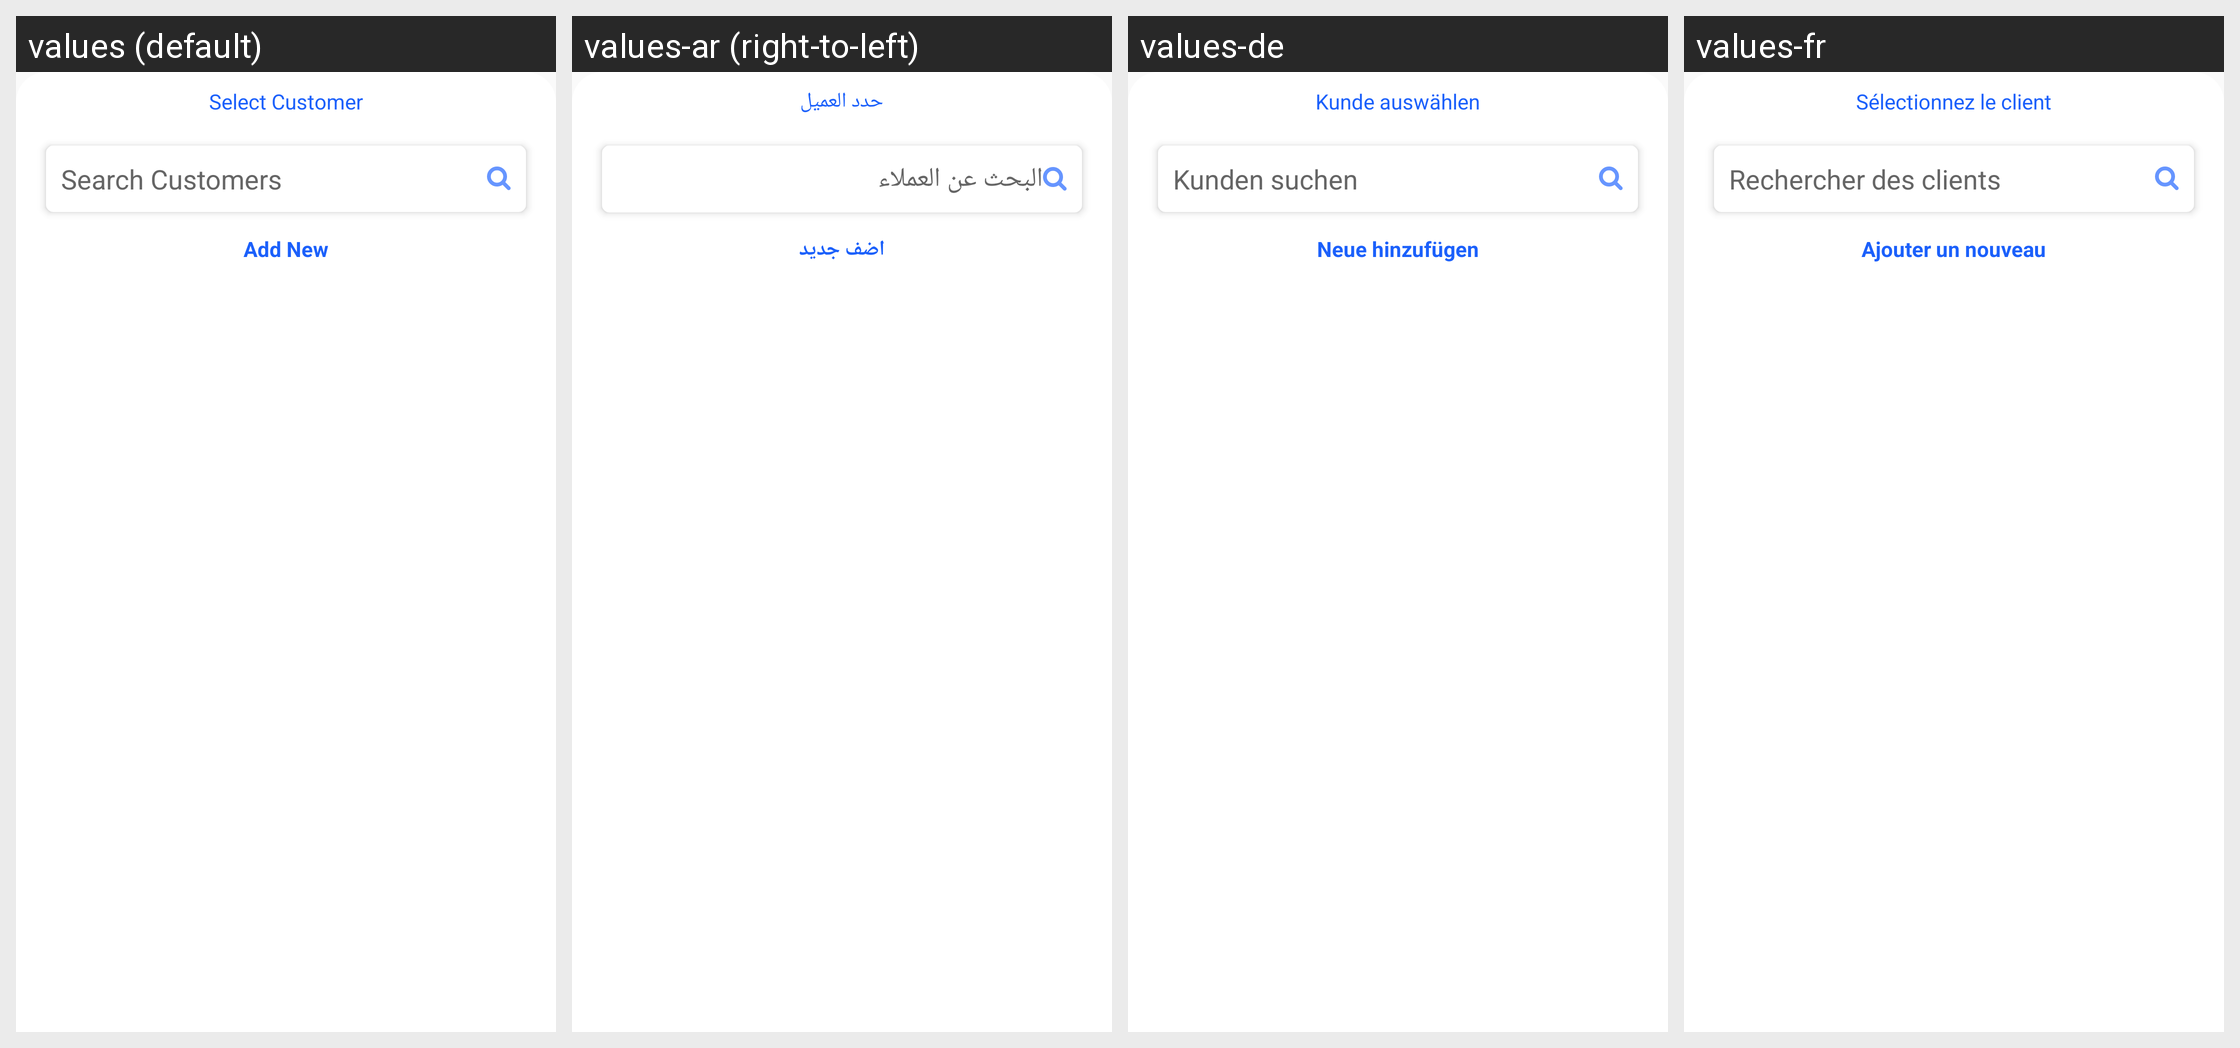

The same Android screen rendered under several of its app's locales, left to right. List the strings drawn on it with the default value and each locale's translation.
Android screen res/layout/customer_bottom_sheet.xml rendered under 4 locales, left to right: values (default), values-ar (right-to-left), values-de, values-fr. Device: Nexus 5 (rendered at 1080×1920; each locale shown at half size, 540×960, under a caption strip naming it); theme AppTheme.
Other locales in the repository, not shown: values-es, values-it, values-nl, values-pt.
Strings drawn on this screen, with the default value and each locale's value (text and hints the layout hard-codes, and strings that could not be matched under every locale, appear in the picture but are not listed):

dialog_SelectCustomer
  values: Select Customer
  values-ar: حدد العميل
  values-de: Kunde auswählen
  values-fr: Sélectionnez le client

dialog_SearchCustomer
  values: Search Customers
  values-ar: البحث عن العملاء
  values-de: Kunden suchen
  values-fr: Rechercher des clients

service_AddNew
  values: Add New
  values-ar: اضف جديد
  values-de: Neue hinzufügen
  values-fr: Ajouter un nouveau
